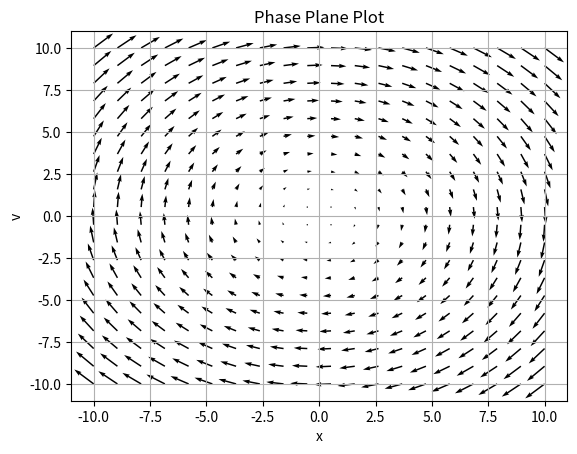

The script that saved this image:
import numpy as np
import matplotlib.pyplot as plt

def x_dot(x, v):
    return v 

def v_dot(x, v):
    return -x

def phase_plane(x_dot, v_dot, x_range, v_range, num_arrows):
    x_values = np.linspace(x_range[0], x_range[1], num_arrows)
    v_values = np.linspace(v_range[0], v_range[1], num_arrows)

    X, V = np.meshgrid(x_values, v_values)
    DX = x_dot(X, V)
    DV = v_dot(X, V)
    plt.quiver(X, V, DX, DV, angles='xy')
    plt.xlabel('x')
    plt.ylabel('v')
    plt.title('Phase Plane Plot')
    plt.grid()
    plt.show()

x_range = [-10, 10]
v_range = [-10, 10]
num_arrows = 20

phase_plane(x_dot, v_dot, x_range, v_range, num_arrows)
